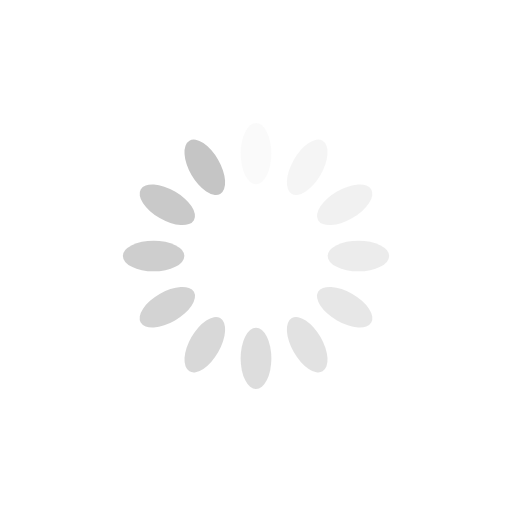
t = 0.00 s
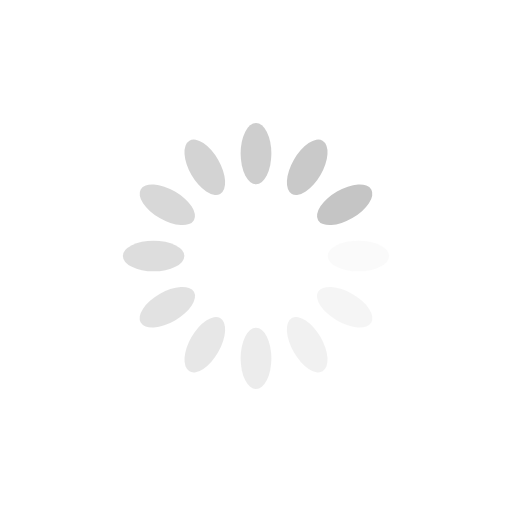
t = 0.25 s
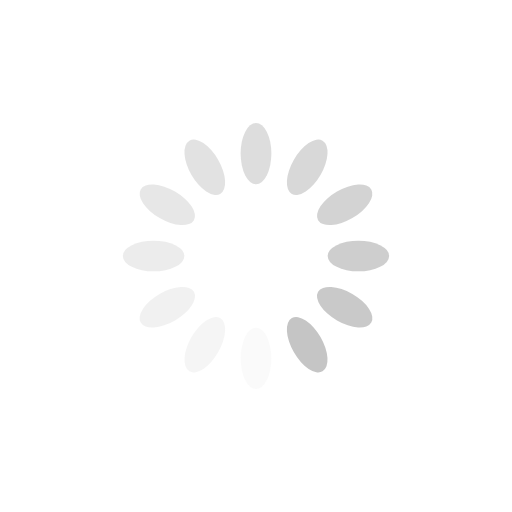
t = 0.50 s
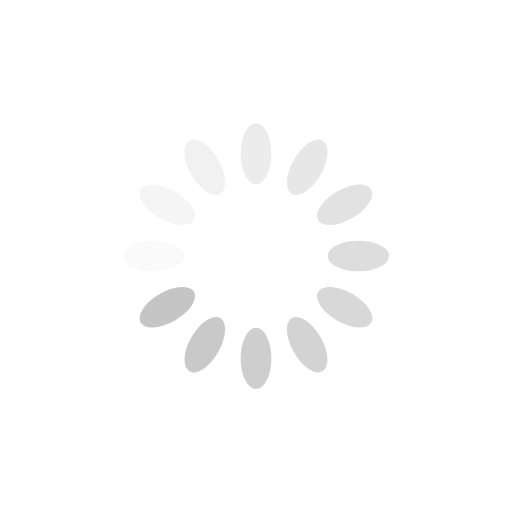
t = 0.75 s

The animated SVG that drew these frames (rendered in a browser with its animation timeline set to each time). Animation: 12 SMIL elements (animate=12); one cycle of 1.00 s, repeats indefinitely.

<?xml version="1.0" encoding="utf-8"?>
<svg xmlns="http://www.w3.org/2000/svg" xmlns:xlink="http://www.w3.org/1999/xlink" style="margin: auto; background: rgb(255, 255, 255); display: block; shape-rendering: auto;" width="30px" height="30px" viewBox="0 0 100 100" preserveAspectRatio="xMidYMid">
<g transform="rotate(0 50 50)">
  <rect x="47" y="24" rx="3" ry="6" width="6" height="12" fill="#c5c5c5">
    <animate attributeName="opacity" values="1;0" keyTimes="0;1" dur="1s" begin="-0.9166666666666666s" repeatCount="indefinite"></animate>
  </rect>
</g><g transform="rotate(30 50 50)">
  <rect x="47" y="24" rx="3" ry="6" width="6" height="12" fill="#c5c5c5">
    <animate attributeName="opacity" values="1;0" keyTimes="0;1" dur="1s" begin="-0.8333333333333334s" repeatCount="indefinite"></animate>
  </rect>
</g><g transform="rotate(60 50 50)">
  <rect x="47" y="24" rx="3" ry="6" width="6" height="12" fill="#c5c5c5">
    <animate attributeName="opacity" values="1;0" keyTimes="0;1" dur="1s" begin="-0.75s" repeatCount="indefinite"></animate>
  </rect>
</g><g transform="rotate(90 50 50)">
  <rect x="47" y="24" rx="3" ry="6" width="6" height="12" fill="#c5c5c5">
    <animate attributeName="opacity" values="1;0" keyTimes="0;1" dur="1s" begin="-0.6666666666666666s" repeatCount="indefinite"></animate>
  </rect>
</g><g transform="rotate(120 50 50)">
  <rect x="47" y="24" rx="3" ry="6" width="6" height="12" fill="#c5c5c5">
    <animate attributeName="opacity" values="1;0" keyTimes="0;1" dur="1s" begin="-0.5833333333333334s" repeatCount="indefinite"></animate>
  </rect>
</g><g transform="rotate(150 50 50)">
  <rect x="47" y="24" rx="3" ry="6" width="6" height="12" fill="#c5c5c5">
    <animate attributeName="opacity" values="1;0" keyTimes="0;1" dur="1s" begin="-0.5s" repeatCount="indefinite"></animate>
  </rect>
</g><g transform="rotate(180 50 50)">
  <rect x="47" y="24" rx="3" ry="6" width="6" height="12" fill="#c5c5c5">
    <animate attributeName="opacity" values="1;0" keyTimes="0;1" dur="1s" begin="-0.4166666666666667s" repeatCount="indefinite"></animate>
  </rect>
</g><g transform="rotate(210 50 50)">
  <rect x="47" y="24" rx="3" ry="6" width="6" height="12" fill="#c5c5c5">
    <animate attributeName="opacity" values="1;0" keyTimes="0;1" dur="1s" begin="-0.3333333333333333s" repeatCount="indefinite"></animate>
  </rect>
</g><g transform="rotate(240 50 50)">
  <rect x="47" y="24" rx="3" ry="6" width="6" height="12" fill="#c5c5c5">
    <animate attributeName="opacity" values="1;0" keyTimes="0;1" dur="1s" begin="-0.25s" repeatCount="indefinite"></animate>
  </rect>
</g><g transform="rotate(270 50 50)">
  <rect x="47" y="24" rx="3" ry="6" width="6" height="12" fill="#c5c5c5">
    <animate attributeName="opacity" values="1;0" keyTimes="0;1" dur="1s" begin="-0.16666666666666666s" repeatCount="indefinite"></animate>
  </rect>
</g><g transform="rotate(300 50 50)">
  <rect x="47" y="24" rx="3" ry="6" width="6" height="12" fill="#c5c5c5">
    <animate attributeName="opacity" values="1;0" keyTimes="0;1" dur="1s" begin="-0.08333333333333333s" repeatCount="indefinite"></animate>
  </rect>
</g><g transform="rotate(330 50 50)">
  <rect x="47" y="24" rx="3" ry="6" width="6" height="12" fill="#c5c5c5">
    <animate attributeName="opacity" values="1;0" keyTimes="0;1" dur="1s" begin="0s" repeatCount="indefinite"></animate>
  </rect>
</g>
<!-- [ldio] generated by https://loading.io/ --></svg>
